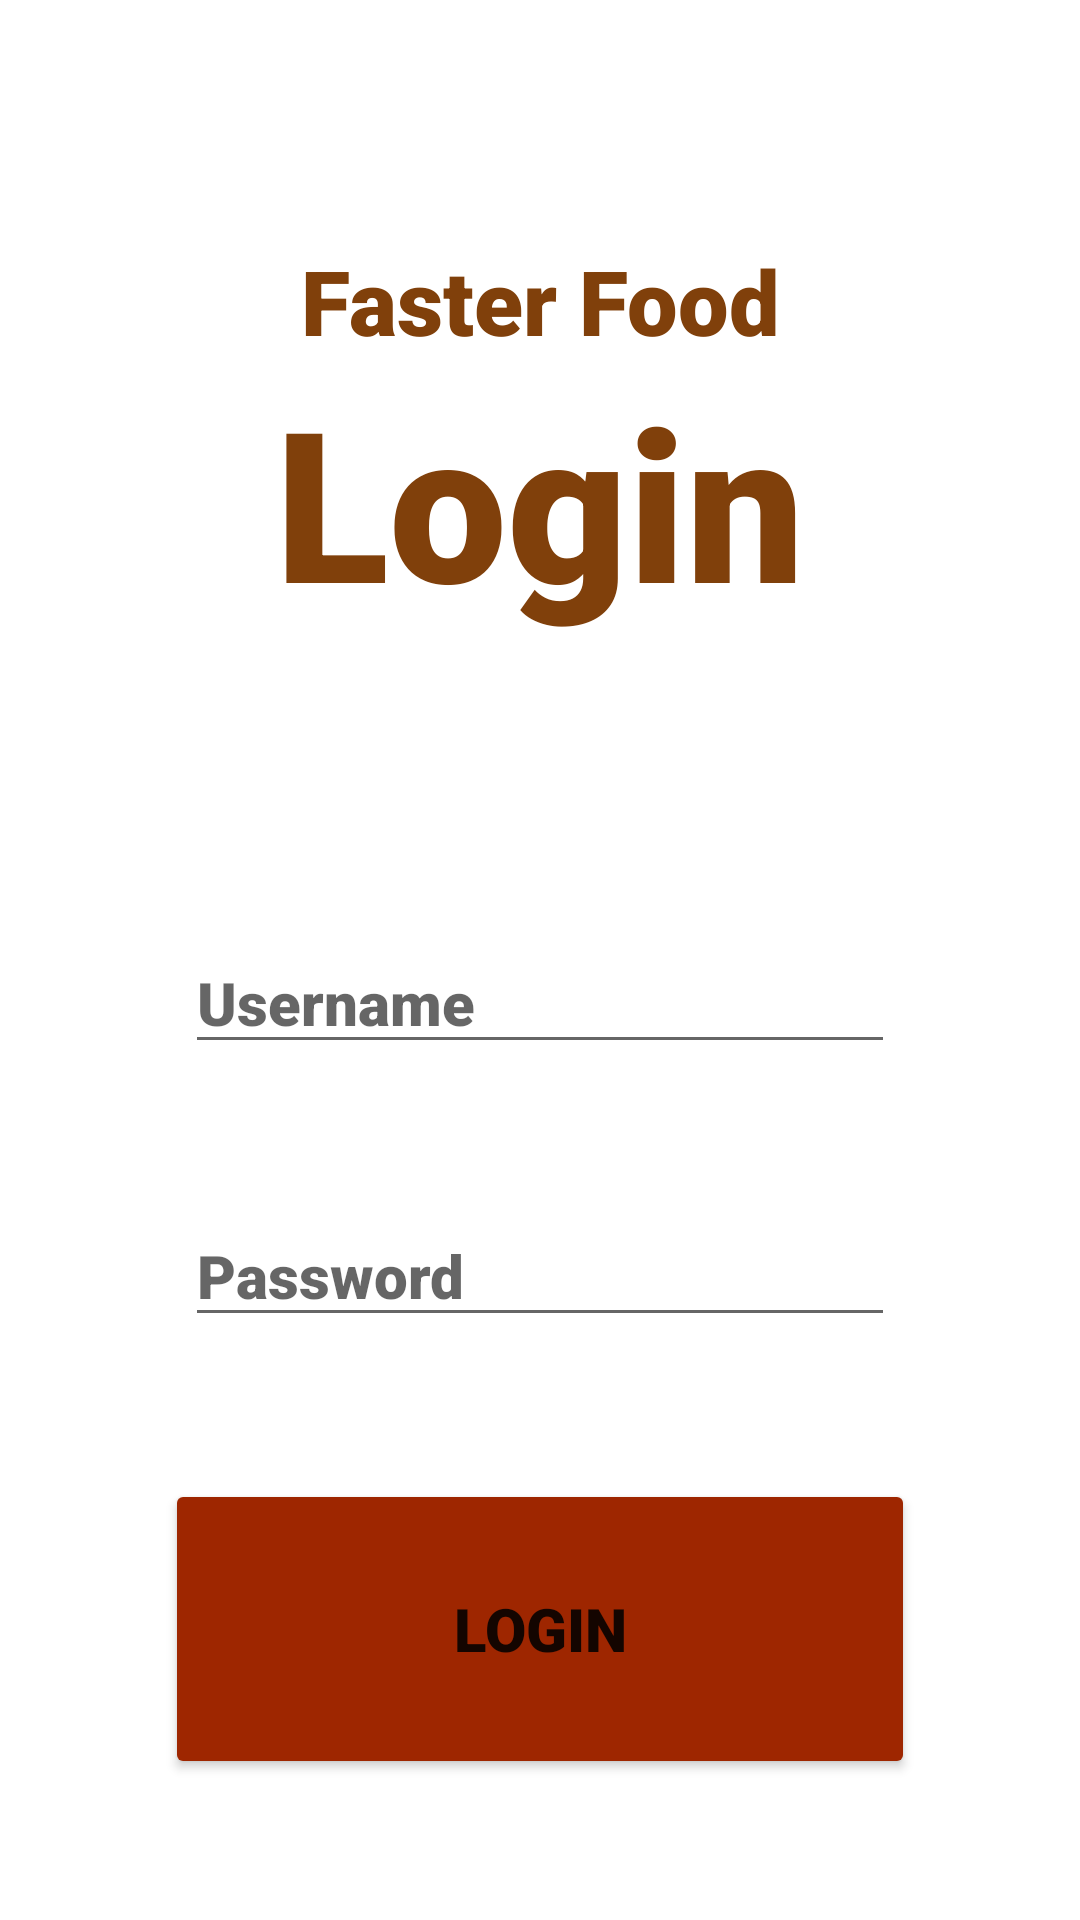

Here is an Android app screen rendered from its layout file. Give the layout XML and the strings, colors and styles it references.
<!-- AndroidManifest.xml: application theme Theme.FasterFood -->
<!-- res/layout/activity_login.xml -->
<?xml version="1.0" encoding="utf-8"?>
<androidx.constraintlayout.widget.ConstraintLayout xmlns:android="http://schemas.android.com/apk/res/android"
    xmlns:app="http://schemas.android.com/apk/res-auto"
    xmlns:tools="http://schemas.android.com/tools"
    android:layout_width="match_parent"
    android:layout_height="match_parent">

    <TextView
        android:id="@+id/LoginText"
        android:layout_width="wrap_content"
        android:layout_height="wrap_content"
        android:fontFamily="sans-serif-black"
        android:text="Login"
        android:textAlignment="center"
        android:textColor="#80400B"
        android:textSize="70sp"
        app:layout_constraintEnd_toEndOf="parent"
        app:layout_constraintStart_toStartOf="parent"
        app:layout_constraintTop_toBottomOf="@+id/loginText" />

    <TextView
        android:id="@+id/loginText"
        android:layout_width="wrap_content"
        android:layout_height="wrap_content"
        android:layout_marginTop="80dp"
        android:fontFamily="sans-serif-black"
        android:text="Faster Food"
        android:textAlignment="center"
        android:textColor="#80400B"
        android:textSize="30sp"
        app:layout_constraintBottom_toTopOf="@+id/LoginText"
        app:layout_constraintEnd_toEndOf="parent"
        app:layout_constraintStart_toStartOf="parent"
        app:layout_constraintTop_toTopOf="parent" />

    <EditText
        android:id="@+id/Email"
        android:layout_width="wrap_content"
        android:layout_height="wrap_content"
        android:layout_marginTop="50dp"
        android:ems="10"
        android:fontFamily="sans-serif-black"
        android:hint="Username"
        android:inputType="textPersonName"
        android:textSize="20dp"
        app:layout_constraintBottom_toTopOf="@+id/Password"
        app:layout_constraintEnd_toEndOf="parent"
        app:layout_constraintStart_toStartOf="parent"
        app:layout_constraintTop_toBottomOf="@+id/LoginText" />

    <Button
        android:id="@+id/LoginButton"
        android:layout_width="250dp"
        android:layout_height="100dp"
        android:backgroundTint="#9E2600"
        android:fontFamily="sans-serif-black"
        android:text="Login"
        android:textSize="20dp"
        app:layout_constraintBottom_toBottomOf="parent"
        app:layout_constraintEnd_toEndOf="parent"
        app:layout_constraintStart_toStartOf="parent"
        app:layout_constraintTop_toBottomOf="@+id/Password" />

    <EditText
        android:id="@+id/Password"
        android:layout_width="wrap_content"
        android:layout_height="wrap_content"
        android:ems="10"
        android:fontFamily="sans-serif-black"
        android:hint="Password"
        android:inputType="textPassword"
        android:textSize="20dp"
        app:layout_constraintBottom_toTopOf="@+id/LoginButton"
        app:layout_constraintEnd_toEndOf="parent"
        app:layout_constraintStart_toStartOf="parent"
        app:layout_constraintTop_toBottomOf="@+id/Email" />

</androidx.constraintlayout.widget.ConstraintLayout>
<!-- resources referenced by this layout -->
<resources>
  <style name="Theme.FasterFood" parent="Theme.MaterialComponents.DayNight.DarkActionBar">
          
          <item name="colorPrimary">#813F0B</item>
          <item name="colorPrimaryVariant">#813F0B</item>
          <item name="colorOnPrimary">@color/white</item>
          
          <item name="colorSecondary">@color/teal_200</item>
          <item name="colorSecondaryVariant">@color/teal_700</item>
          <item name="colorOnSecondary">@color/black</item>
          
          <item name="android:statusBarColor" tools:targetApi="l">?attr/colorPrimaryVariant</item>
          
      </style>
  <color name="white">#FFFFFFFF</color>
  <color name="teal_200">#FF03DAC5</color>
  <color name="teal_700">#FF018786</color>
  <color name="black">#FF000000</color>
</resources>
